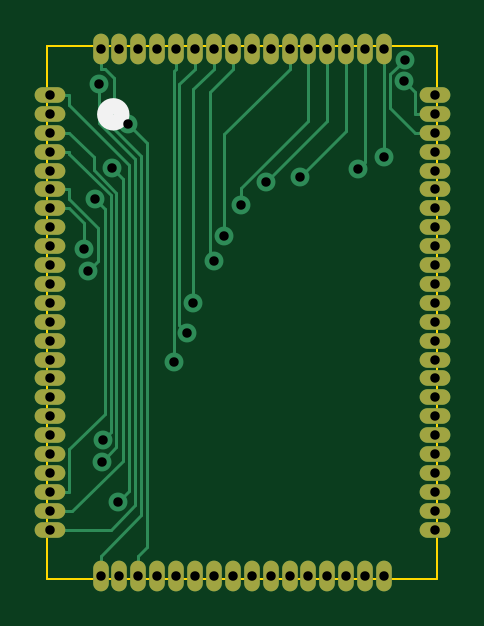
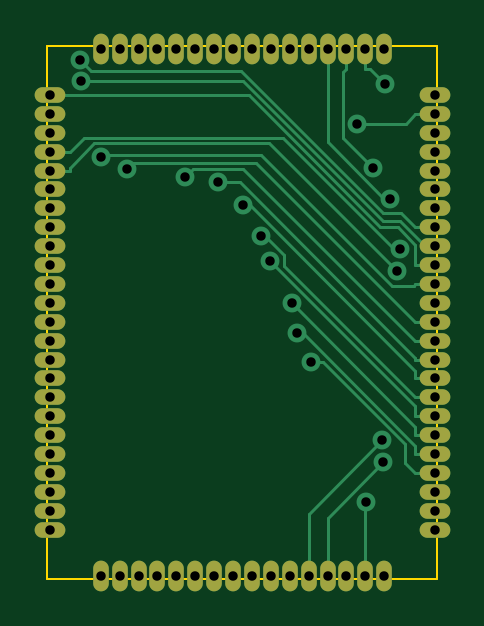
Circuit board: 11 layer files. Board 16.5 x 22.5 mm.
- bottom_copper: Neptune-32x-315-5805-bypass-B_Cu.gbl (11651 bytes)
- bottom_mask: Neptune-32x-315-5805-bypass-B_Mask.gbs (2537 bytes)
- paste: Neptune-32x-315-5805-bypass-B_Paste.gbp (470 bytes)
- bottom_silk: Neptune-32x-315-5805-bypass-B_Silkscreen.gbo (2547 bytes)
- outline: Neptune-32x-315-5805-bypass-Edge_Cuts.gm1 (696 bytes)
- top_copper: Neptune-32x-315-5805-bypass-F_Cu.gtl (11460 bytes)
- top_mask: Neptune-32x-315-5805-bypass-F_Mask.gts (2537 bytes)
- paste: Neptune-32x-315-5805-bypass-F_Paste.gtp (470 bytes)
- top_silk: Neptune-32x-315-5805-bypass-F_Silkscreen.gto (2662 bytes)
- drill: Neptune-32x-315-5805-bypass-NPTH.drl (280 bytes)
- drill: Neptune-32x-315-5805-bypass-PTH.drl (1978 bytes)

=== bottom_copper: Neptune-32x-315-5805-bypass-B_Cu.gbl (11651 bytes, source omitted) ===
=== bottom_mask: Neptune-32x-315-5805-bypass-B_Mask.gbs ===
%TF.GenerationSoftware,KiCad,Pcbnew,7.0.8*%
%TF.CreationDate,2024-01-22T11:28:36+00:00*%
%TF.ProjectId,Neptune-32x-315-5805-bypass,4e657074-756e-4652-9d33-32782d333135,rev?*%
%TF.SameCoordinates,Original*%
%TF.FileFunction,Soldermask,Bot*%
%TF.FilePolarity,Negative*%
%FSLAX46Y46*%
G04 Gerber Fmt 4.6, Leading zero omitted, Abs format (unit mm)*
G04 Created by KiCad (PCBNEW 7.0.8) date 2024-01-22 11:28:36*
%MOMM*%
%LPD*%
G01*
G04 APERTURE LIST*
%ADD10O,1.300000X0.660000*%
%ADD11O,0.660000X1.300000*%
G04 APERTURE END LIST*
D10*
%TO.C,IC1*%
X95019200Y-68580000D03*
X95019200Y-69380000D03*
X95019200Y-70180000D03*
X95019200Y-70980000D03*
X95019200Y-71780000D03*
X95019200Y-72580000D03*
X95019200Y-73380000D03*
X95019200Y-74180000D03*
X95019200Y-74980000D03*
X95019200Y-75780000D03*
X95019200Y-76580000D03*
X95019200Y-77380000D03*
X95019200Y-78180000D03*
X95019200Y-78980000D03*
X95019200Y-79780000D03*
X95019200Y-80580000D03*
X95019200Y-81380000D03*
X95019200Y-82180000D03*
X95019200Y-82980000D03*
X95019200Y-83780000D03*
X95019200Y-84580000D03*
X95019200Y-85380000D03*
X95019200Y-86180000D03*
X95019200Y-86980000D03*
D11*
X97169200Y-88930000D03*
X97969200Y-88930000D03*
X98769200Y-88930000D03*
X99569200Y-88930000D03*
X100369200Y-88930000D03*
X101169200Y-88930000D03*
X101969200Y-88930000D03*
X102769200Y-88930000D03*
X103569200Y-88930000D03*
X104369200Y-88930000D03*
X105169200Y-88930000D03*
X105969200Y-88930000D03*
X106769200Y-88930000D03*
X107569200Y-88930000D03*
X108369200Y-88930000D03*
X109169200Y-88930000D03*
D10*
X111319200Y-86980000D03*
X111319200Y-86180000D03*
X111319200Y-85380000D03*
X111319200Y-84580000D03*
X111319200Y-83780000D03*
X111319200Y-82980000D03*
X111319200Y-82180000D03*
X111319200Y-81380000D03*
X111319200Y-80580000D03*
X111319200Y-79780000D03*
X111319200Y-78980000D03*
X111319200Y-78180000D03*
X111319200Y-77380000D03*
X111319200Y-76580000D03*
X111319200Y-75780000D03*
X111319200Y-74980000D03*
X111319200Y-74180000D03*
X111319200Y-73380000D03*
X111319200Y-72580000D03*
X111319200Y-71780000D03*
X111319200Y-70980000D03*
X111319200Y-70180000D03*
X111319200Y-69380000D03*
X111319200Y-68580000D03*
D11*
X109169200Y-66630000D03*
X108369200Y-66630000D03*
X107569200Y-66630000D03*
X106769200Y-66630000D03*
X105969200Y-66630000D03*
X105169200Y-66630000D03*
X104369200Y-66630000D03*
X103569200Y-66630000D03*
X102769200Y-66630000D03*
X101969200Y-66630000D03*
X101169200Y-66630000D03*
X100369200Y-66630000D03*
X99569200Y-66630000D03*
X98769200Y-66630000D03*
X97969200Y-66630000D03*
X97169200Y-66630000D03*
%TD*%
M02*

=== paste: Neptune-32x-315-5805-bypass-B_Paste.gbp ===
%TF.GenerationSoftware,KiCad,Pcbnew,7.0.8*%
%TF.CreationDate,2024-01-22T11:28:36+00:00*%
%TF.ProjectId,Neptune-32x-315-5805-bypass,4e657074-756e-4652-9d33-32782d333135,rev?*%
%TF.SameCoordinates,Original*%
%TF.FileFunction,Paste,Bot*%
%TF.FilePolarity,Positive*%
%FSLAX46Y46*%
G04 Gerber Fmt 4.6, Leading zero omitted, Abs format (unit mm)*
G04 Created by KiCad (PCBNEW 7.0.8) date 2024-01-22 11:28:36*
%MOMM*%
%LPD*%
G01*
G04 APERTURE LIST*
G04 APERTURE END LIST*
M02*

=== bottom_silk: Neptune-32x-315-5805-bypass-B_Silkscreen.gbo ===
%TF.GenerationSoftware,KiCad,Pcbnew,7.0.8*%
%TF.CreationDate,2024-01-22T11:28:36+00:00*%
%TF.ProjectId,Neptune-32x-315-5805-bypass,4e657074-756e-4652-9d33-32782d333135,rev?*%
%TF.SameCoordinates,Original*%
%TF.FileFunction,Legend,Bot*%
%TF.FilePolarity,Positive*%
%FSLAX46Y46*%
G04 Gerber Fmt 4.6, Leading zero omitted, Abs format (unit mm)*
G04 Created by KiCad (PCBNEW 7.0.8) date 2024-01-22 11:28:36*
%MOMM*%
%LPD*%
G01*
G04 APERTURE LIST*
%ADD10O,1.300000X0.660000*%
%ADD11O,0.660000X1.300000*%
G04 APERTURE END LIST*
%LPC*%
D10*
%TO.C,IC1*%
X95019200Y-68580000D03*
X95019200Y-69380000D03*
X95019200Y-70180000D03*
X95019200Y-70980000D03*
X95019200Y-71780000D03*
X95019200Y-72580000D03*
X95019200Y-73380000D03*
X95019200Y-74180000D03*
X95019200Y-74980000D03*
X95019200Y-75780000D03*
X95019200Y-76580000D03*
X95019200Y-77380000D03*
X95019200Y-78180000D03*
X95019200Y-78980000D03*
X95019200Y-79780000D03*
X95019200Y-80580000D03*
X95019200Y-81380000D03*
X95019200Y-82180000D03*
X95019200Y-82980000D03*
X95019200Y-83780000D03*
X95019200Y-84580000D03*
X95019200Y-85380000D03*
X95019200Y-86180000D03*
X95019200Y-86980000D03*
D11*
X97169200Y-88930000D03*
X97969200Y-88930000D03*
X98769200Y-88930000D03*
X99569200Y-88930000D03*
X100369200Y-88930000D03*
X101169200Y-88930000D03*
X101969200Y-88930000D03*
X102769200Y-88930000D03*
X103569200Y-88930000D03*
X104369200Y-88930000D03*
X105169200Y-88930000D03*
X105969200Y-88930000D03*
X106769200Y-88930000D03*
X107569200Y-88930000D03*
X108369200Y-88930000D03*
X109169200Y-88930000D03*
D10*
X111319200Y-86980000D03*
X111319200Y-86180000D03*
X111319200Y-85380000D03*
X111319200Y-84580000D03*
X111319200Y-83780000D03*
X111319200Y-82980000D03*
X111319200Y-82180000D03*
X111319200Y-81380000D03*
X111319200Y-80580000D03*
X111319200Y-79780000D03*
X111319200Y-78980000D03*
X111319200Y-78180000D03*
X111319200Y-77380000D03*
X111319200Y-76580000D03*
X111319200Y-75780000D03*
X111319200Y-74980000D03*
X111319200Y-74180000D03*
X111319200Y-73380000D03*
X111319200Y-72580000D03*
X111319200Y-71780000D03*
X111319200Y-70980000D03*
X111319200Y-70180000D03*
X111319200Y-69380000D03*
X111319200Y-68580000D03*
D11*
X109169200Y-66630000D03*
X108369200Y-66630000D03*
X107569200Y-66630000D03*
X106769200Y-66630000D03*
X105969200Y-66630000D03*
X105169200Y-66630000D03*
X104369200Y-66630000D03*
X103569200Y-66630000D03*
X102769200Y-66630000D03*
X101969200Y-66630000D03*
X101169200Y-66630000D03*
X100369200Y-66630000D03*
X99569200Y-66630000D03*
X98769200Y-66630000D03*
X97969200Y-66630000D03*
X97169200Y-66630000D03*
%TD*%
%LPD*%
M02*

=== outline: Neptune-32x-315-5805-bypass-Edge_Cuts.gm1 ===
%TF.GenerationSoftware,KiCad,Pcbnew,7.0.8*%
%TF.CreationDate,2024-01-22T11:28:36+00:00*%
%TF.ProjectId,Neptune-32x-315-5805-bypass,4e657074-756e-4652-9d33-32782d333135,rev?*%
%TF.SameCoordinates,Original*%
%TF.FileFunction,Profile,NP*%
%FSLAX46Y46*%
G04 Gerber Fmt 4.6, Leading zero omitted, Abs format (unit mm)*
G04 Created by KiCad (PCBNEW 7.0.8) date 2024-01-22 11:28:36*
%MOMM*%
%LPD*%
G01*
G04 APERTURE LIST*
%TA.AperFunction,Profile*%
%ADD10C,0.100000*%
%TD*%
G04 APERTURE END LIST*
D10*
X111429800Y-66522600D02*
X111429800Y-89052400D01*
X94919800Y-66522600D02*
X111429800Y-66522600D01*
X111429800Y-89052400D02*
X94919800Y-89052400D01*
X94919800Y-89052400D02*
X94919800Y-66522600D01*
M02*

=== top_copper: Neptune-32x-315-5805-bypass-F_Cu.gtl (11460 bytes, source omitted) ===
=== top_mask: Neptune-32x-315-5805-bypass-F_Mask.gts ===
%TF.GenerationSoftware,KiCad,Pcbnew,7.0.8*%
%TF.CreationDate,2024-01-22T11:28:36+00:00*%
%TF.ProjectId,Neptune-32x-315-5805-bypass,4e657074-756e-4652-9d33-32782d333135,rev?*%
%TF.SameCoordinates,Original*%
%TF.FileFunction,Soldermask,Top*%
%TF.FilePolarity,Negative*%
%FSLAX46Y46*%
G04 Gerber Fmt 4.6, Leading zero omitted, Abs format (unit mm)*
G04 Created by KiCad (PCBNEW 7.0.8) date 2024-01-22 11:28:36*
%MOMM*%
%LPD*%
G01*
G04 APERTURE LIST*
%ADD10O,1.300000X0.660000*%
%ADD11O,0.660000X1.300000*%
G04 APERTURE END LIST*
D10*
%TO.C,IC1*%
X95019200Y-68580000D03*
X95019200Y-69380000D03*
X95019200Y-70180000D03*
X95019200Y-70980000D03*
X95019200Y-71780000D03*
X95019200Y-72580000D03*
X95019200Y-73380000D03*
X95019200Y-74180000D03*
X95019200Y-74980000D03*
X95019200Y-75780000D03*
X95019200Y-76580000D03*
X95019200Y-77380000D03*
X95019200Y-78180000D03*
X95019200Y-78980000D03*
X95019200Y-79780000D03*
X95019200Y-80580000D03*
X95019200Y-81380000D03*
X95019200Y-82180000D03*
X95019200Y-82980000D03*
X95019200Y-83780000D03*
X95019200Y-84580000D03*
X95019200Y-85380000D03*
X95019200Y-86180000D03*
X95019200Y-86980000D03*
D11*
X97169200Y-88930000D03*
X97969200Y-88930000D03*
X98769200Y-88930000D03*
X99569200Y-88930000D03*
X100369200Y-88930000D03*
X101169200Y-88930000D03*
X101969200Y-88930000D03*
X102769200Y-88930000D03*
X103569200Y-88930000D03*
X104369200Y-88930000D03*
X105169200Y-88930000D03*
X105969200Y-88930000D03*
X106769200Y-88930000D03*
X107569200Y-88930000D03*
X108369200Y-88930000D03*
X109169200Y-88930000D03*
D10*
X111319200Y-86980000D03*
X111319200Y-86180000D03*
X111319200Y-85380000D03*
X111319200Y-84580000D03*
X111319200Y-83780000D03*
X111319200Y-82980000D03*
X111319200Y-82180000D03*
X111319200Y-81380000D03*
X111319200Y-80580000D03*
X111319200Y-79780000D03*
X111319200Y-78980000D03*
X111319200Y-78180000D03*
X111319200Y-77380000D03*
X111319200Y-76580000D03*
X111319200Y-75780000D03*
X111319200Y-74980000D03*
X111319200Y-74180000D03*
X111319200Y-73380000D03*
X111319200Y-72580000D03*
X111319200Y-71780000D03*
X111319200Y-70980000D03*
X111319200Y-70180000D03*
X111319200Y-69380000D03*
X111319200Y-68580000D03*
D11*
X109169200Y-66630000D03*
X108369200Y-66630000D03*
X107569200Y-66630000D03*
X106769200Y-66630000D03*
X105969200Y-66630000D03*
X105169200Y-66630000D03*
X104369200Y-66630000D03*
X103569200Y-66630000D03*
X102769200Y-66630000D03*
X101969200Y-66630000D03*
X101169200Y-66630000D03*
X100369200Y-66630000D03*
X99569200Y-66630000D03*
X98769200Y-66630000D03*
X97969200Y-66630000D03*
X97169200Y-66630000D03*
%TD*%
M02*

=== paste: Neptune-32x-315-5805-bypass-F_Paste.gtp ===
%TF.GenerationSoftware,KiCad,Pcbnew,7.0.8*%
%TF.CreationDate,2024-01-22T11:28:36+00:00*%
%TF.ProjectId,Neptune-32x-315-5805-bypass,4e657074-756e-4652-9d33-32782d333135,rev?*%
%TF.SameCoordinates,Original*%
%TF.FileFunction,Paste,Top*%
%TF.FilePolarity,Positive*%
%FSLAX46Y46*%
G04 Gerber Fmt 4.6, Leading zero omitted, Abs format (unit mm)*
G04 Created by KiCad (PCBNEW 7.0.8) date 2024-01-22 11:28:36*
%MOMM*%
%LPD*%
G01*
G04 APERTURE LIST*
G04 APERTURE END LIST*
M02*

=== top_silk: Neptune-32x-315-5805-bypass-F_Silkscreen.gto ===
%TF.GenerationSoftware,KiCad,Pcbnew,7.0.8*%
%TF.CreationDate,2024-01-22T11:28:36+00:00*%
%TF.ProjectId,Neptune-32x-315-5805-bypass,4e657074-756e-4652-9d33-32782d333135,rev?*%
%TF.SameCoordinates,Original*%
%TF.FileFunction,Legend,Top*%
%TF.FilePolarity,Positive*%
%FSLAX46Y46*%
G04 Gerber Fmt 4.6, Leading zero omitted, Abs format (unit mm)*
G04 Created by KiCad (PCBNEW 7.0.8) date 2024-01-22 11:28:36*
%MOMM*%
%LPD*%
G01*
G04 APERTURE LIST*
%ADD10C,0.695000*%
%ADD11O,1.300000X0.660000*%
%ADD12O,0.660000X1.300000*%
G04 APERTURE END LIST*
%TO.C,IC1*%
D10*
X98055700Y-69398000D02*
G75*
G03*
X98055700Y-69398000I-347500J0D01*
G01*
%TD*%
%LPC*%
D11*
%TO.C,IC1*%
X95019200Y-68580000D03*
X95019200Y-69380000D03*
X95019200Y-70180000D03*
X95019200Y-70980000D03*
X95019200Y-71780000D03*
X95019200Y-72580000D03*
X95019200Y-73380000D03*
X95019200Y-74180000D03*
X95019200Y-74980000D03*
X95019200Y-75780000D03*
X95019200Y-76580000D03*
X95019200Y-77380000D03*
X95019200Y-78180000D03*
X95019200Y-78980000D03*
X95019200Y-79780000D03*
X95019200Y-80580000D03*
X95019200Y-81380000D03*
X95019200Y-82180000D03*
X95019200Y-82980000D03*
X95019200Y-83780000D03*
X95019200Y-84580000D03*
X95019200Y-85380000D03*
X95019200Y-86180000D03*
X95019200Y-86980000D03*
D12*
X97169200Y-88930000D03*
X97969200Y-88930000D03*
X98769200Y-88930000D03*
X99569200Y-88930000D03*
X100369200Y-88930000D03*
X101169200Y-88930000D03*
X101969200Y-88930000D03*
X102769200Y-88930000D03*
X103569200Y-88930000D03*
X104369200Y-88930000D03*
X105169200Y-88930000D03*
X105969200Y-88930000D03*
X106769200Y-88930000D03*
X107569200Y-88930000D03*
X108369200Y-88930000D03*
X109169200Y-88930000D03*
D11*
X111319200Y-86980000D03*
X111319200Y-86180000D03*
X111319200Y-85380000D03*
X111319200Y-84580000D03*
X111319200Y-83780000D03*
X111319200Y-82980000D03*
X111319200Y-82180000D03*
X111319200Y-81380000D03*
X111319200Y-80580000D03*
X111319200Y-79780000D03*
X111319200Y-78980000D03*
X111319200Y-78180000D03*
X111319200Y-77380000D03*
X111319200Y-76580000D03*
X111319200Y-75780000D03*
X111319200Y-74980000D03*
X111319200Y-74180000D03*
X111319200Y-73380000D03*
X111319200Y-72580000D03*
X111319200Y-71780000D03*
X111319200Y-70980000D03*
X111319200Y-70180000D03*
X111319200Y-69380000D03*
X111319200Y-68580000D03*
D12*
X109169200Y-66630000D03*
X108369200Y-66630000D03*
X107569200Y-66630000D03*
X106769200Y-66630000D03*
X105969200Y-66630000D03*
X105169200Y-66630000D03*
X104369200Y-66630000D03*
X103569200Y-66630000D03*
X102769200Y-66630000D03*
X101969200Y-66630000D03*
X101169200Y-66630000D03*
X100369200Y-66630000D03*
X99569200Y-66630000D03*
X98769200Y-66630000D03*
X97969200Y-66630000D03*
X97169200Y-66630000D03*
%TD*%
%LPD*%
M02*

=== drill: Neptune-32x-315-5805-bypass-NPTH.drl ===
M48
; DRILL file {KiCad 7.0.8} date 2024 January 22, Monday 11:28:38
; FORMAT={-:-/ absolute / metric / decimal}
; #@! TF.CreationDate,2024-01-22T11:28:38+00:00
; #@! TF.GenerationSoftware,Kicad,Pcbnew,7.0.8
; #@! TF.FileFunction,NonPlated,1,2,NPTH
FMAT,2
METRIC
%
G90
G05
T0
M30

=== drill: Neptune-32x-315-5805-bypass-PTH.drl ===
M48
; DRILL file {KiCad 7.0.8} date 2024 January 22, Monday 11:28:38
; FORMAT={-:-/ absolute / metric / decimal}
; #@! TF.CreationDate,2024-01-22T11:28:38+00:00
; #@! TF.GenerationSoftware,Kicad,Pcbnew,7.0.8
; #@! TF.FileFunction,Plated,1,2,PTH
FMAT,2
METRIC
; #@! TA.AperFunction,Plated,PTH,ViaDrill
T1C0.400
; #@! TA.AperFunction,Plated,PTH,ComponentDrill
T2C0.400
%
G90
G05
T1
X96.484Y-75.104
X96.632Y-76.025
X96.919Y-72.978
X97.12Y-68.104
X97.216Y-84.121
X97.257Y-83.2
X97.643Y-71.684
X97.924Y-85.804
X98.331Y-69.787
X100.259Y-79.888
X100.843Y-78.663
X101.09Y-77.405
X101.99Y-75.594
X102.393Y-74.547
X103.134Y-73.252
X104.194Y-72.276
X105.619Y-72.038
X108.08Y-71.696
X109.169Y-71.218
X110.022Y-68.003
X110.04Y-67.08
T2
X95.019Y-68.58
X95.019Y-69.38
X95.019Y-70.18
X95.019Y-70.98
X95.019Y-71.78
X95.019Y-72.58
X95.019Y-73.38
X95.019Y-74.18
X95.019Y-74.98
X95.019Y-75.78
X95.019Y-76.58
X95.019Y-77.38
X95.019Y-78.18
X95.019Y-78.98
X95.019Y-79.78
X95.019Y-80.58
X95.019Y-81.38
X95.019Y-82.18
X95.019Y-82.98
X95.019Y-83.78
X95.019Y-84.58
X95.019Y-85.38
X95.019Y-86.18
X95.019Y-86.98
X97.169Y-66.63
X97.169Y-88.93
X97.969Y-66.63
X97.969Y-88.93
X98.769Y-66.63
X98.769Y-88.93
X99.569Y-66.63
X99.569Y-88.93
X100.369Y-66.63
X100.369Y-88.93
X101.169Y-66.63
X101.169Y-88.93
X101.969Y-66.63
X101.969Y-88.93
X102.769Y-66.63
X102.769Y-88.93
X103.569Y-66.63
X103.569Y-88.93
X104.369Y-66.63
X104.369Y-88.93
X105.169Y-66.63
X105.169Y-88.93
X105.969Y-66.63
X105.969Y-88.93
X106.769Y-66.63
X106.769Y-88.93
X107.569Y-66.63
X107.569Y-88.93
X108.369Y-66.63
X108.369Y-88.93
X109.169Y-66.63
X109.169Y-88.93
X111.319Y-68.58
X111.319Y-69.38
X111.319Y-70.18
X111.319Y-70.98
X111.319Y-71.78
X111.319Y-72.58
X111.319Y-73.38
X111.319Y-74.18
X111.319Y-74.98
X111.319Y-75.78
X111.319Y-76.58
X111.319Y-77.38
X111.319Y-78.18
X111.319Y-78.98
X111.319Y-79.78
X111.319Y-80.58
X111.319Y-81.38
X111.319Y-82.18
X111.319Y-82.98
X111.319Y-83.78
X111.319Y-84.58
X111.319Y-85.38
X111.319Y-86.18
X111.319Y-86.98
T0
M30

